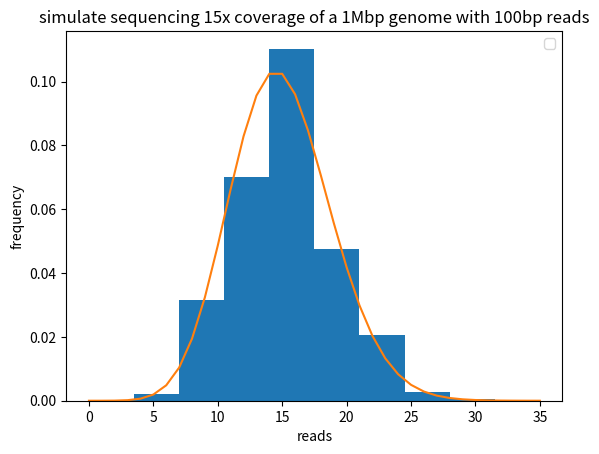

The script that saved this image:
import numpy as np
import matplotlib.pyplot as plt
from scipy import stats 


start = np.random.randint(1, 999901, size = 150000) # set up start point for each reads and we need 150000 reads
    
arr=np.zeros(1000000) # set up the array to record the reads for each position

for i in start:
    for j in range(100):
        num=i+j
        arr[num]=arr[num]+1  #read calculation
 
 
# find the probility under poisson distribution for each coverage.        
x = np.unique(arr)
y=[]
for i in x:
    p= stats.poisson.pmf(i,15)
    y.append(p)


#calculate how many positions have 0 coverage
a = 0    
for i in range(len(arr)):
    if arr[i] == 0:
        a=a+1
print(a)



# draw the plot

fig, ax = plt.subplots()
plt.hist(arr, density = True)
plt.plot(x,y)
ax.set_xlabel("reads")
ax.set_ylabel("frequency")
ax.set_title("simulate sequencing 15x coverage of a 1Mbp genome with 100bp reads")
ax.legend()
plt.show()
        

